Run: headless pygame with SDL's dummy video driver; simulated clock (each Clock.tick advances the game by its frame time, no real sleeping); random seed 0; keys injected as events and as key.get_pressed() state; no mouse input.
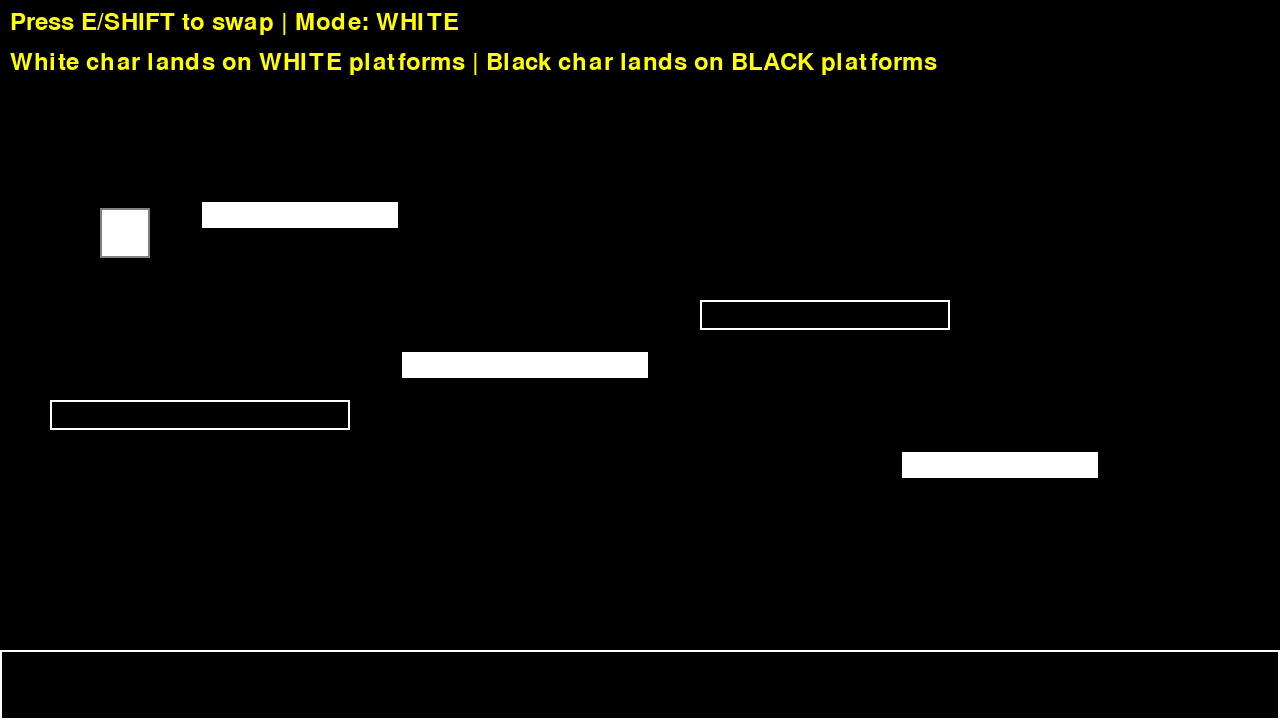
Frame 1 of 4 · flips 1–60 · no input
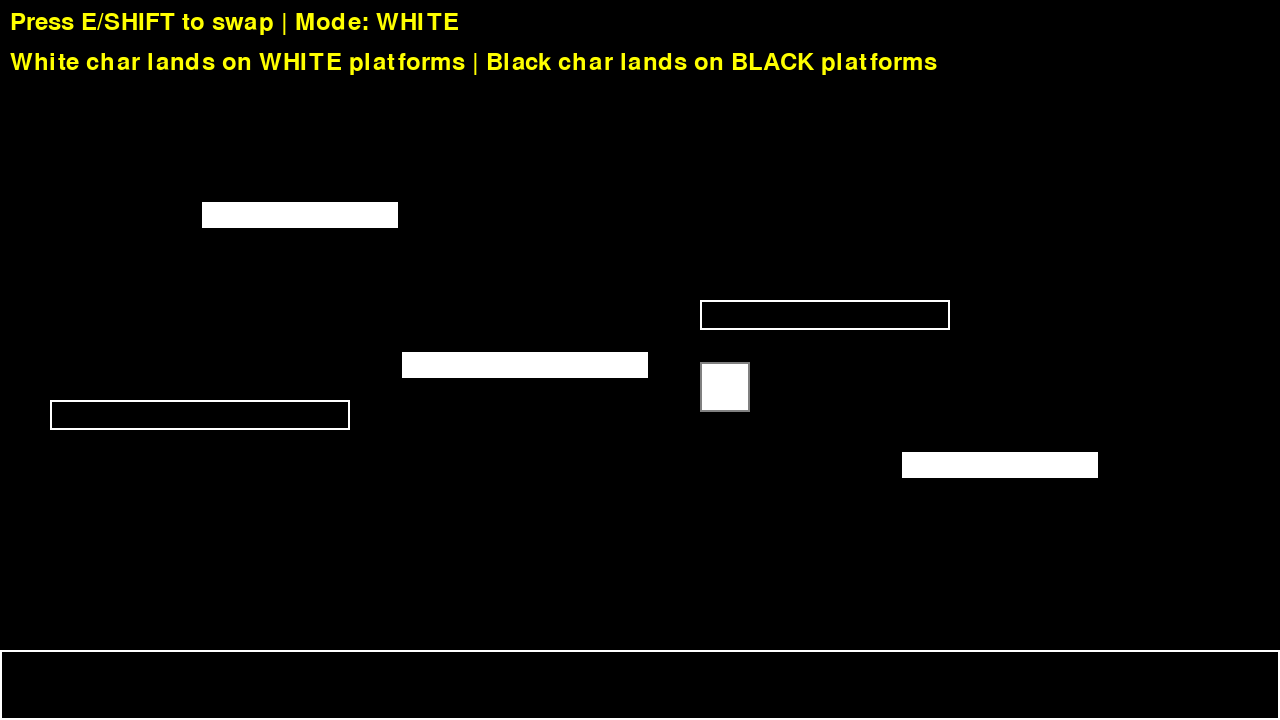
Frame 2 of 4 · flips 61–180 · tapped SPACE, RETURN · held RIGHT (→), D
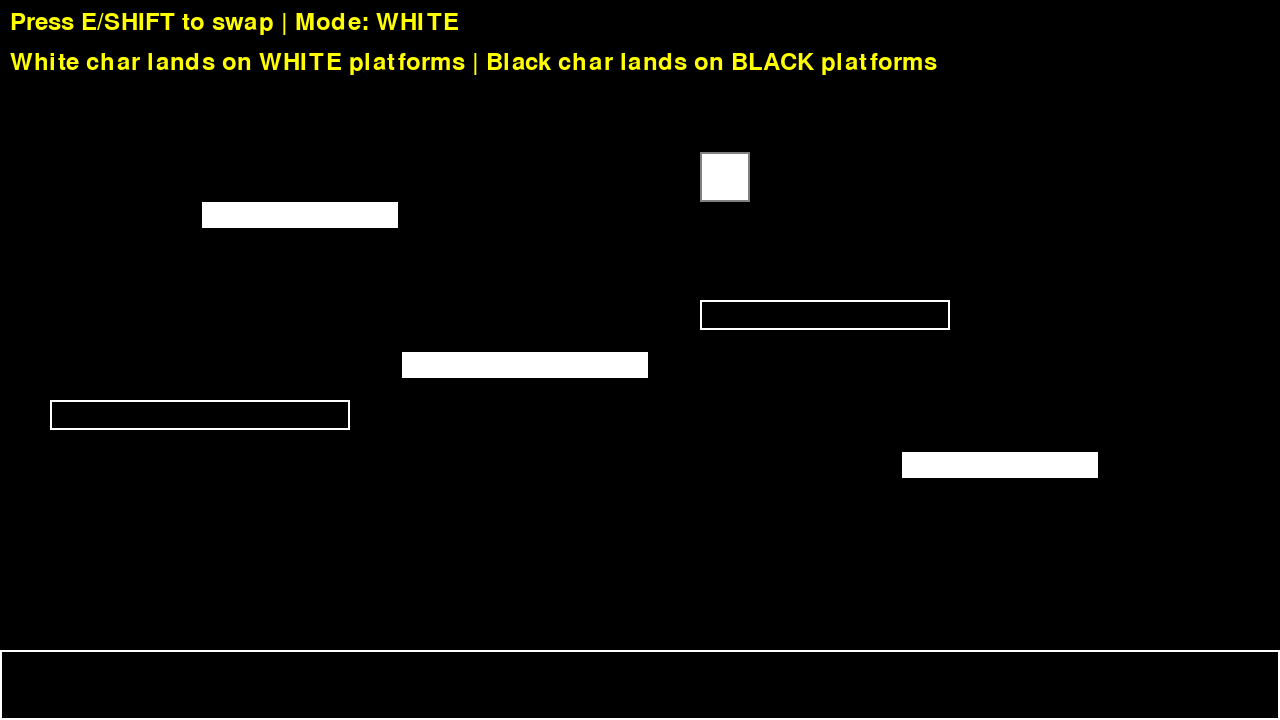
Frame 3 of 4 · flips 181–300 · held DOWN (↓), S
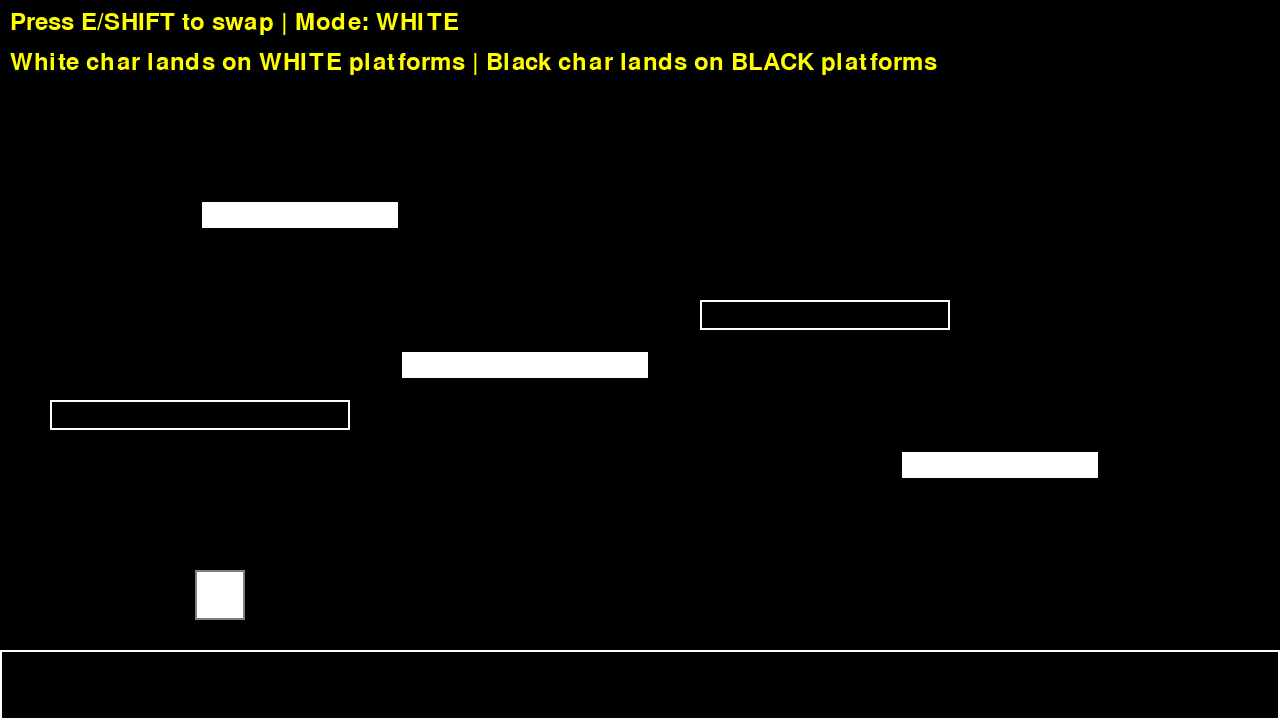
Frame 4 of 4 · flips 301–420 · held LEFT (←), A, UP (↑), W

The pygame program that drew these frames:

import pygame
import sys

# Initialize Pygame
pygame.init()

# Constants
SCREEN_WIDTH = 1280
SCREEN_HEIGHT = 720
FPS = 60

# Colors
WHITE = (255, 255, 255)
BLACK = (0, 0, 0)
RED = (255, 0, 0)
GRAY = (128, 128, 128)

# Game setup
screen = pygame.display.set_mode((SCREEN_WIDTH, SCREEN_HEIGHT))
pygame.display.set_caption("Mask Swap Game")
clock = pygame.time.Clock()

class Player:
    def __init__(self, x, y):
        self.width = 50
        self.height = 50
        self.x = x
        self.y = y
        self.vel_x = 0
        self.vel_y = 0
        self.speed = 5
        self.jump_strength = 15
        self.gravity = 0.8
        self.on_ground = False
        self.is_white = True  # Start as white character
        
    def get_rect(self):
        return pygame.Rect(self.x, self.y, self.width, self.height)
    
    def swap_mask(self):
        """Swap between white and black character"""
        self.is_white = not self.is_white
    
    def update(self, platforms):
        # Horizontal movement
        keys = pygame.key.get_pressed()
        self.vel_x = 0
        if keys[pygame.K_LEFT] or keys[pygame.K_a]:
            self.vel_x = -self.speed
        if keys[pygame.K_RIGHT] or keys[pygame.K_d]:
            self.vel_x = self.speed
        
        # Jump
        if (keys[pygame.K_SPACE] or keys[pygame.K_UP] or keys[pygame.K_w]) and self.on_ground:
            self.vel_y = -self.jump_strength
        
        # Apply gravity
        self.vel_y += self.gravity
        
        # Cap falling speed
        if self.vel_y > 20:
            self.vel_y = 20
        
        # Move horizontally
        self.x += self.vel_x
        
        # Horizontal collision check
        player_rect = self.get_rect()
        for platform in platforms:
            # Check if this platform should collide
            # Check if this platform should collide
            # Interaction Mode: Like lands on Like
            should_collide = (self.is_white and platform.is_white) or (not self.is_white and not platform.is_white)
            
            if should_collide:
                platform_rect = platform.get_rect()
                if player_rect.colliderect(platform_rect):
                    # Moving right
                    if self.vel_x > 0:
                        self.x = platform_rect.left - self.width
                    # Moving left
                    elif self.vel_x < 0:
                        self.x = platform_rect.right
        
        # Move vertically
        self.y += self.vel_y
        
        # Vertical collision check
        self.on_ground = False
        player_rect = self.get_rect()
        
        for platform in platforms:
            # Check if this platform should collide
            should_collide = (self.is_white and platform.is_white) or (not self.is_white and not platform.is_white)
            
            if should_collide:
                platform_rect = platform.get_rect()
                
                if player_rect.colliderect(platform_rect):
                    # Falling down (landing on platform)
                    if self.vel_y > 0:
                        self.y = platform_rect.top - self.height
                        self.vel_y = 0
                        self.on_ground = True
                    # Moving up (hitting platform from below)
                    elif self.vel_y < 0:
                        self.y = platform_rect.bottom
                        self.vel_y = 0
        
        # Keep player on screen (left/right)
        if self.x < 0:
            self.x = 0
        if self.x + self.width > SCREEN_WIDTH:
            self.x = SCREEN_WIDTH - self.width
        
        # Fall off screen = game over (or respawn)
        if self.y > SCREEN_HEIGHT:
            self.y = 100
            # self.x = 100
            self.vel_y = 0
    
    def draw(self, screen):
        color = WHITE if self.is_white else BLACK
        pygame.draw.rect(screen, color, self.get_rect())
        # Add a border to differentiate if needed, though high contrast helps
        border_color = GRAY
        pygame.draw.rect(screen, border_color, self.get_rect(), 2)

class Platform:
    def __init__(self, x, y, width, height, is_white=True):
        self.x = x
        self.y = y
        self.width = width
        self.height = height
        self.is_white = is_white
    
    def get_rect(self):
        return pygame.Rect(self.x, self.y, self.width, self.height)
    
    def draw(self, screen):
        color = WHITE if self.is_white else BLACK
        pygame.draw.rect(screen, color, self.get_rect())
        # Add border for visibility
        border_color = BLACK if self.is_white else WHITE
        pygame.draw.rect(screen, border_color, self.get_rect(), 2)

# Create player (starts as WHITE character)
player = Player(100, 100)

# Create platforms
# Remember: WHITE character lands on BLACK platforms, BLACK character lands on WHITE platforms
platforms = [
    # Starting platform (BLACK - for WHITE character)
    Platform(50, 400, 300, 30, is_white=False),
    
    # Second platform (WHITE - need to swap to BLACK character)
    Platform(400, 350, 250, 30, is_white=True),
    
    # Third platform (BLACK - swap back to WHITE character)
    Platform(700, 300, 250, 30, is_white=False),
    
    # Ground floor (BLACK)
    Platform(0, 650, SCREEN_WIDTH, 70, is_white=False),
    
    # More platforms for fun
    Platform(200, 200, 200, 30, is_white=True),
    Platform(900, 450, 200, 30, is_white=True),
]

# Main game loop
running = True
while running:
    clock.tick(FPS)
    
    # Event handling
    for event in pygame.event.get():
        if event.type == pygame.QUIT:
            running = False
        if event.type == pygame.KEYDOWN:
            if event.key == pygame.K_e or event.key == pygame.K_LSHIFT or event.key == pygame.K_RSHIFT:
                player.swap_mask()
                print(f"Swapped to: {'WHITE' if player.is_white else 'BLACK'}")
    
    # Update
    player.update(platforms)
    
    # Draw
    bg_color = BLACK if player.is_white else WHITE
    screen.fill(bg_color)
    
    # Draw platforms
    for platform in platforms:
        platform.draw(screen)
    
    # Draw player
    player.draw(screen)
    
    # Draw instructions
    font = pygame.font.Font(None, 36)
    player_color_text = 'WHITE' if player.is_white else 'BLACK'
    text = font.render(f"Press E/SHIFT to swap | Mode: {player_color_text}", True, (255, 255, 0))
    screen.blit(text, (10, 10))
    
    # Draw collision info
    info_text = font.render(f"White char lands on WHITE platforms | Black char lands on BLACK platforms", True, (255, 255, 0))
    screen.blit(info_text, (10, 50))
    
    pygame.display.flip()

pygame.quit()
sys.exit()
